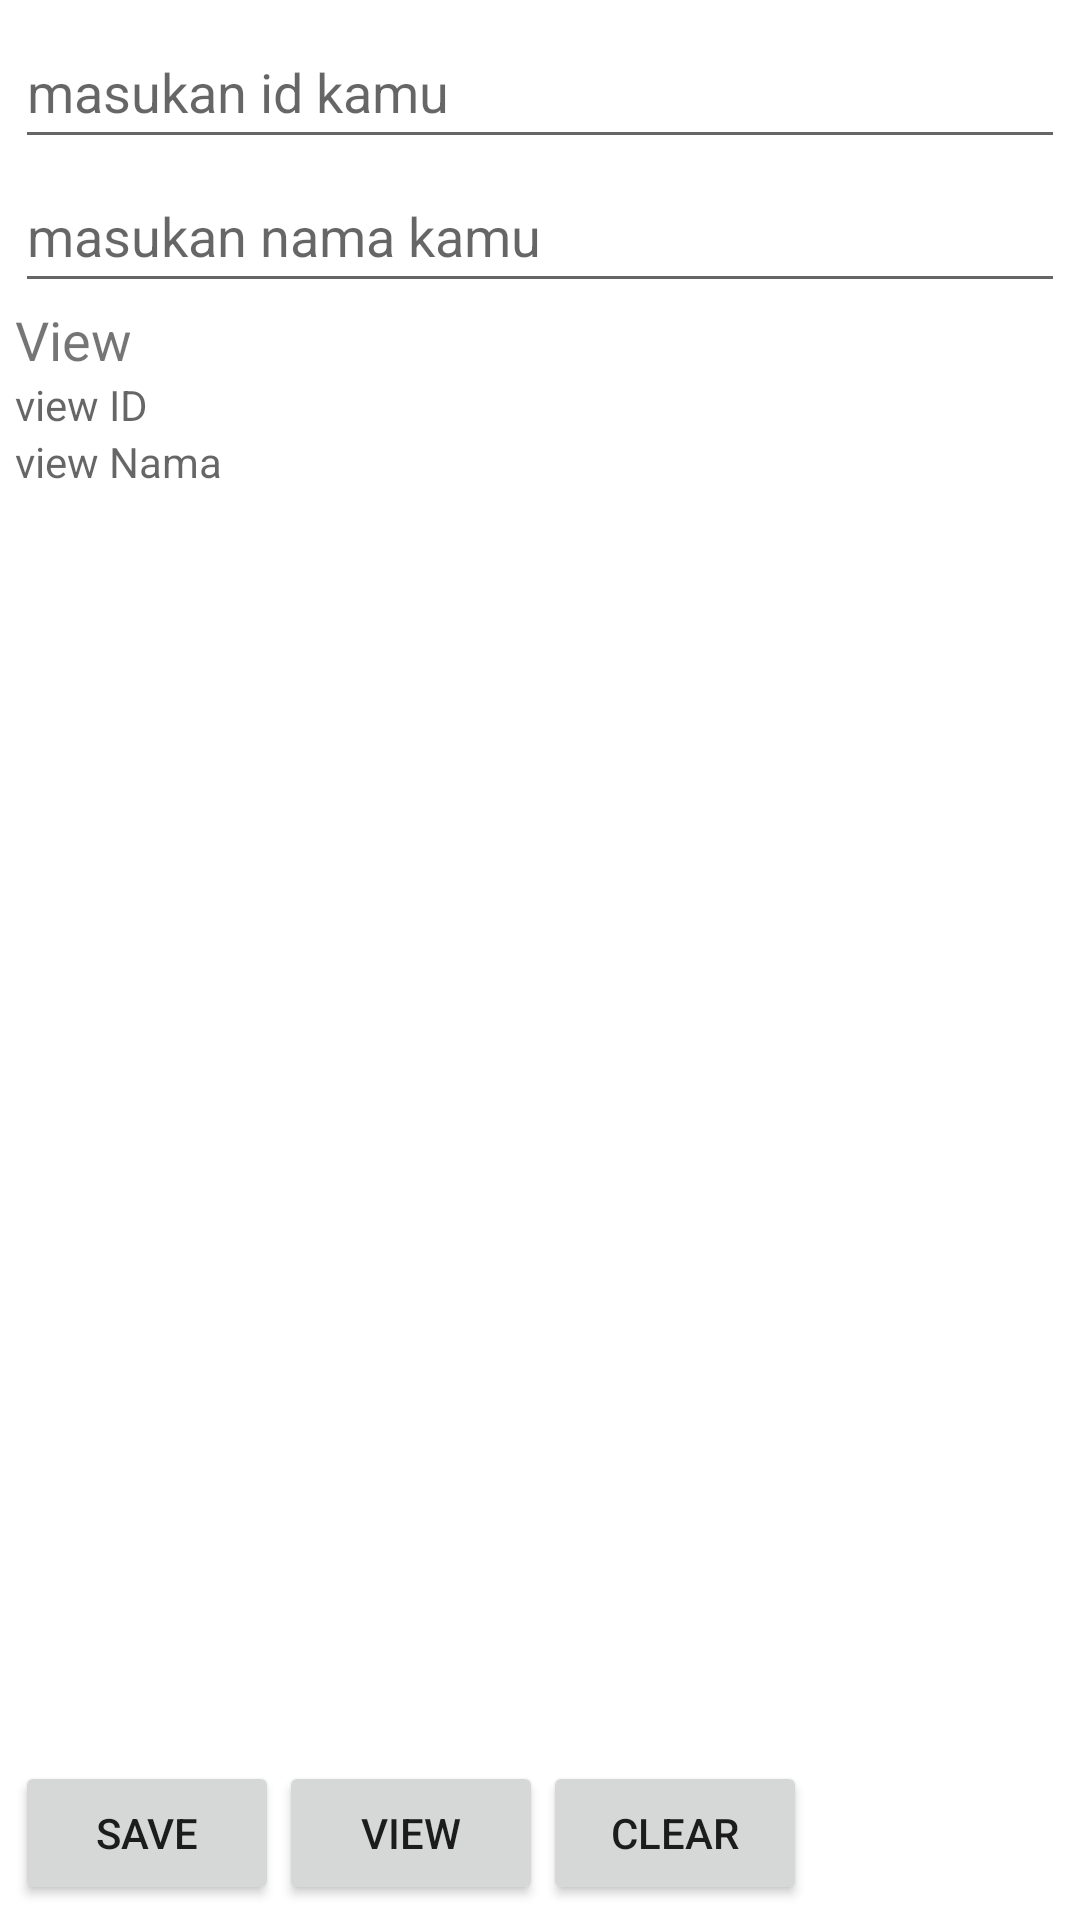

This screen was rendered from an Android layout file. Write that file and the resources it references.
<!-- AndroidManifest.xml: application theme Theme.Topic_empat -->
<!-- res/layout/activity_main.xml -->
<?xml version="1.0" encoding="utf-8"?>
<RelativeLayout
    xmlns:android="http://schemas.android.com/apk/res/android"
    xmlns:app="http://schemas.android.com/apk/res-auto"
    xmlns:tools="http://schemas.android.com/tools"
    android:layout_width="match_parent"
    android:layout_height="match_parent"
    tools:context=".MainActivity"
    android:padding="5dp">

    <EditText
        android:id="@+id/etID"
        android:layout_width="match_parent"
        android:layout_height="wrap_content"
        android:hint="masukan id kamu"
        android:minHeight="48dp" />

    <EditText
        android:id="@+id/etNama"
        android:layout_width="match_parent"
        android:layout_height="wrap_content"
        android:layout_below="@+id/etID"
        android:hint="masukan nama kamu"
        android:minHeight="48dp" />

    <TextView
        android:id="@+id/tv1"
        android:layout_below="@id/etNama"
        android:layout_width="match_parent"
        android:layout_height="wrap_content"
        android:text="View"
        android:textSize="18sp"
        />

    <TextView
        android:id="@+id/vID"
        android:layout_below="@id/tv1"
        android:layout_width="match_parent"
        android:layout_height="wrap_content"
        android:hint="view ID"
        />

    <TextView
        android:id="@+id/vNama"
        android:layout_below="@id/vID"
        android:layout_width="match_parent"
        android:layout_height="wrap_content"
        android:hint="view Nama"
        />

    <Button
        android:id="@+id/btnSave"
        android:layout_alignParentBottom="true"
        android:layout_width="wrap_content"
        android:layout_height="wrap_content"
        android:text="save"
        />

    <Button
        android:id="@+id/btnView"
        android:layout_toEndOf="@id/btnSave"
        android:layout_alignParentBottom="true"
        android:layout_width="wrap_content"
        android:layout_height="wrap_content"
        android:text="view"
        />

    <Button
        android:id="@+id/btnClear"
        android:layout_toEndOf="@id/btnView"
        android:layout_alignParentBottom="true"
        android:layout_width="wrap_content"
        android:layout_height="wrap_content"
        android:text="clear"
        />

</RelativeLayout>
<!-- resources referenced by this layout -->
<resources>
  <style name="Theme.Topic_empat" parent="Theme.MaterialComponents.DayNight.DarkActionBar">
          
          <item name="colorPrimary">@color/purple_500</item>
          <item name="colorPrimaryVariant">@color/purple_700</item>
          <item name="colorOnPrimary">@color/white</item>
          
          <item name="colorSecondary">@color/teal_200</item>
          <item name="colorSecondaryVariant">@color/teal_700</item>
          <item name="colorOnSecondary">@color/black</item>
          
          <item name="android:statusBarColor" tools:targetApi="l">?attr/colorPrimaryVariant</item>
          
      </style>
  <color name="purple_500">#FF6200EE</color>
  <color name="purple_700">#FF3700B3</color>
  <color name="white">#FFFFFFFF</color>
  <color name="teal_200">#FF03DAC5</color>
  <color name="teal_700">#FF018786</color>
  <color name="black">#FF000000</color>
</resources>
